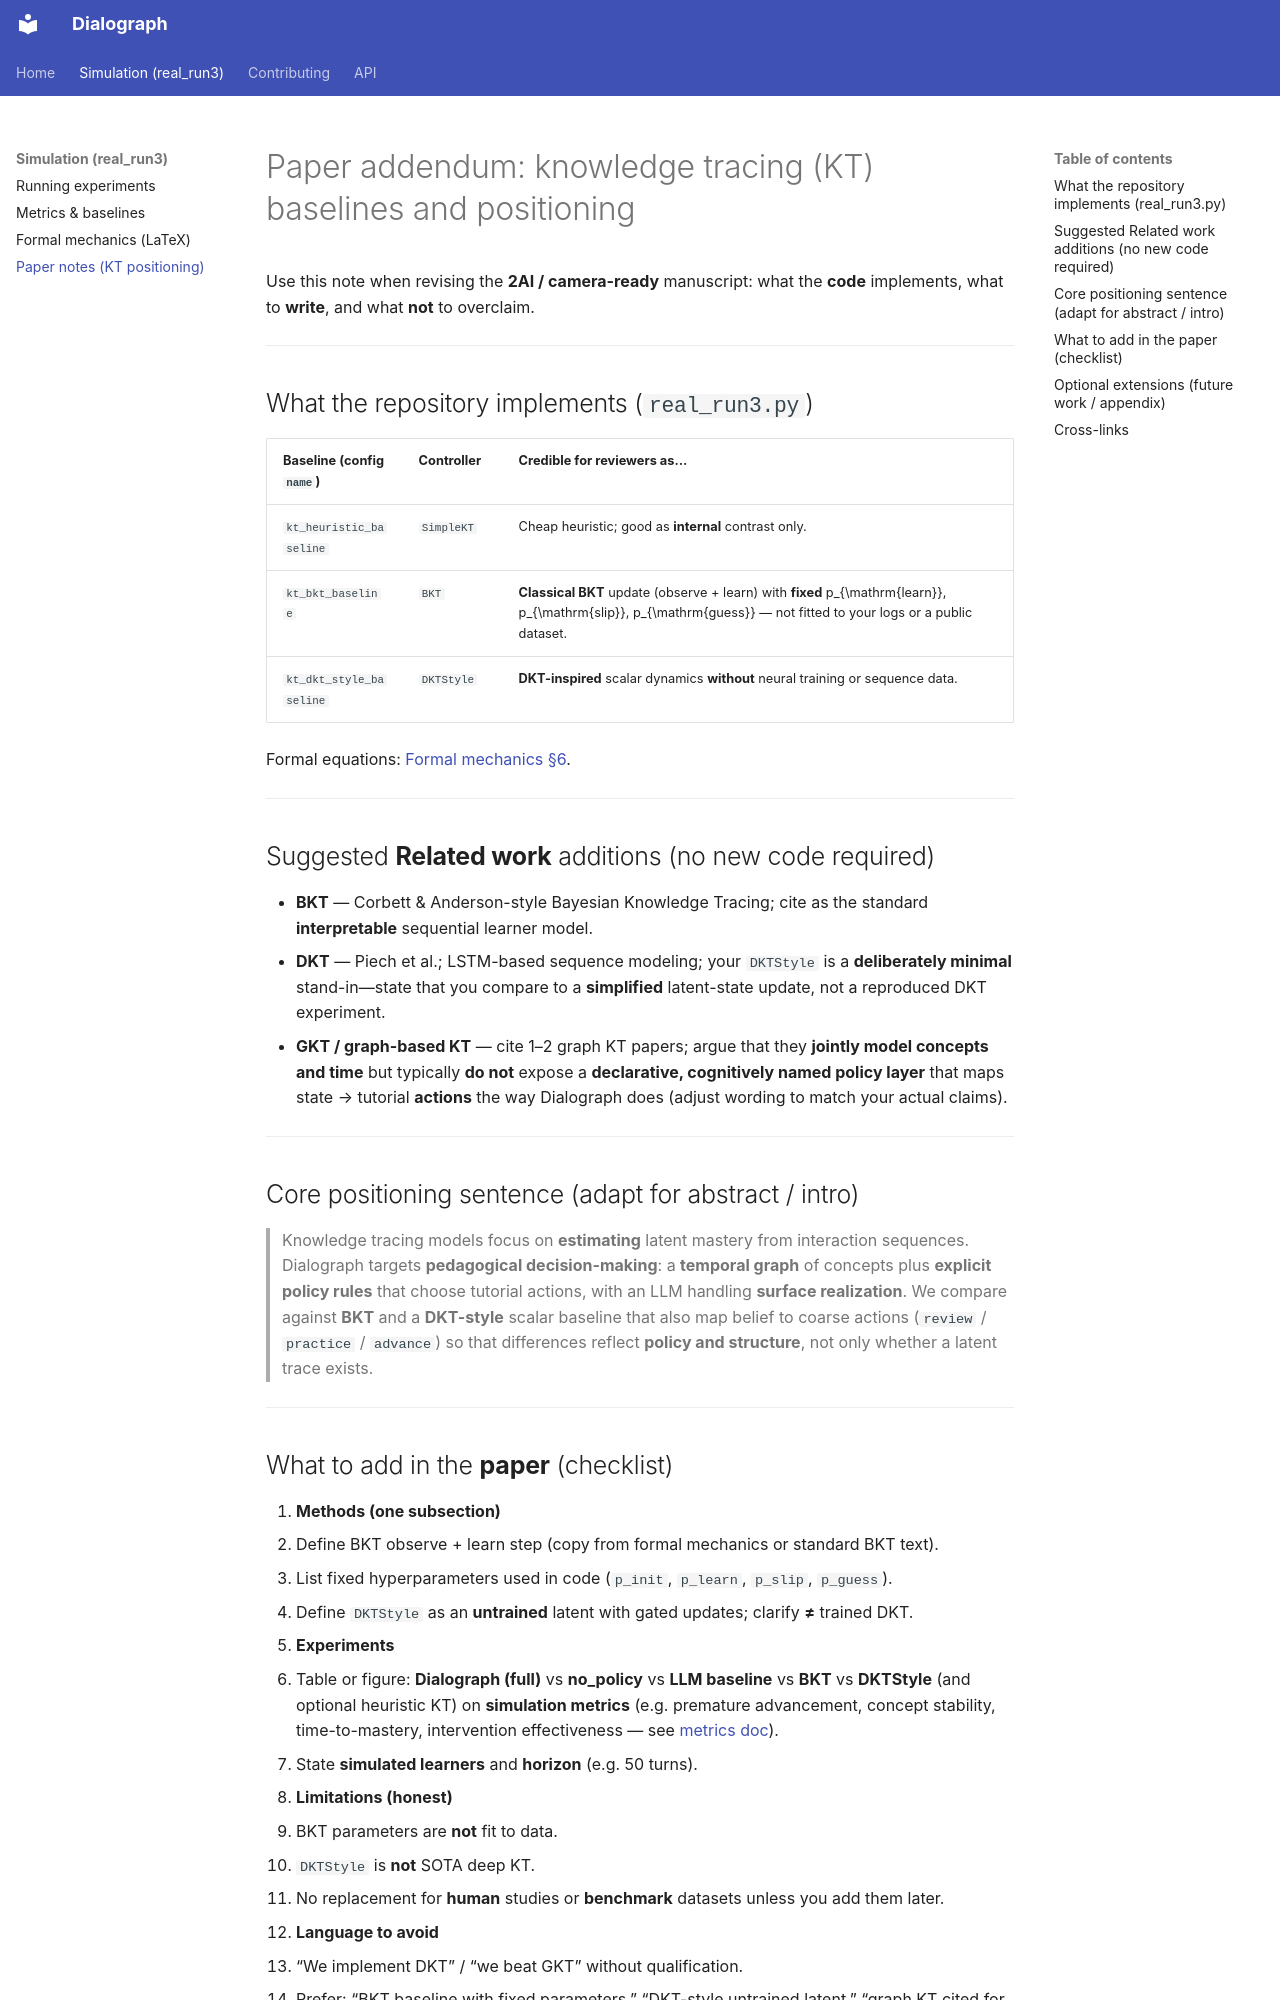

repository: nabin2004/dialograph · page: paper_addendum_kt_positioning/index.html · generator: mkdocs

# Paper addendum: knowledge tracing (KT) baselines and positioning

Use this note when revising the **2AI / camera-ready** manuscript: what the **code** implements, what to **write**, and what **not** to overclaim.

---

## What the repository implements (`real_run3.py`)


| Baseline (config `name`) | Controller | Credible for reviewers as…                                                                                                                                         |
| ------------------------ | ---------- | ------------------------------------------------------------------------------------------------------------------------------------------------------------------ |
| `kt_heuristic_baseline`  | `SimpleKT` | Cheap heuristic; good as **internal** contrast only.                                                                                                               |
| `kt_bkt_baseline`        | `BKT`      | **Classical BKT** update (observe + learn) with **fixed** p_{\mathrm{learn}}, p_{\mathrm{slip}}, p_{\mathrm{guess}} — not fitted to your logs or a public dataset. |
| `kt_dkt_style_baseline`  | `DKTStyle` | **DKT-inspired** scalar dynamics **without** neural training or sequence data.                                                                                     |


Formal equations: [Formal mechanics §6](real_run3_formal_mechanics.md).

---

## Suggested **Related work** additions (no new code required)

- **BKT** — Corbett & Anderson-style Bayesian Knowledge Tracing; cite as the standard **interpretable** sequential learner model.
- **DKT** — Piech et al.; LSTM-based sequence modeling; your `DKTStyle` is a **deliberately minimal** stand-in—state that you compare to a **simplified** latent-state update, not a reproduced DKT experiment.
- **GKT / graph-based KT** — cite 1–2 graph KT papers; argue that they **jointly model concepts and time** but typically **do not** expose a **declarative, cognitively named policy layer** that maps state → tutorial **actions** the way Dialograph does (adjust wording to match your actual claims).

---

## Core positioning sentence (adapt for abstract / intro)

> Knowledge tracing models focus on **estimating** latent mastery from interaction sequences. Dialograph targets **pedagogical decision-making**: a **temporal graph** of concepts plus **explicit policy rules** that choose tutorial actions, with an LLM handling **surface realization**. We compare against **BKT** and a **DKT-style** scalar baseline that also map belief to coarse actions (`review` / `practice` / `advance`) so that differences reflect **policy and structure**, not only whether a latent trace exists.

---
